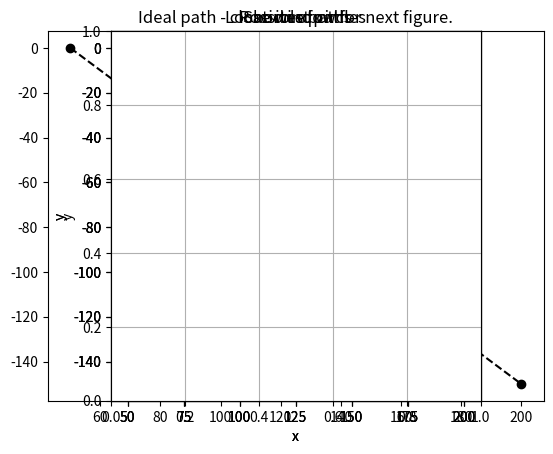

Generate this figure with matplotlib:
'''
Code demonstrates finding obstructing circle between two points and navigating 
around it with the shortest path.  Finds the shortest path.
'''

import matplotlib.pyplot as plt
from math import sqrt, cos, sin, acos, asin, floor
import warnings
warnings.filterwarnings("ignore")
 
def make_plots(p1, p2, c, plist, xytps1, xytps2, plist2):
    ''' make plots in case there was an intersection '''
    plot_pts(plist)
    plot_line(plist, 'k', '--')
    plot_tan_pts(p1, xytps1)
    plot_tan_pts(p2, xytps2)
    plot_circle(c)
    plt.xlabel('x')
    plt.ylabel('y')
    plt.axes().set_aspect('equal')
    plt.grid()
    plt.title('Possible paths')
    plt.show()
    plot_pts(plist)
    plot_line(plist, 'k', '--')
    plot_line(plist2, 'r', '-')
    plot_circle(c)
    plt.axes().set_aspect('equal')
    plt.grid()
    plt.xlabel('x')
    plt.ylabel('y')
    plt.title('Shortest path')
    plt.show()

def plot_path(plist, c1ist):
    ''' plots the path of pts in plist around the circles in clist '''
    x, y = [p[0] for p in plist], [p[1] for p in plist] # points
    circles = [plt.Circle(c[:2],c[2], color='b') for c in clist] # circles
    # plotting
    plt.plot(x, y, 'ko--')
    plt.axes().set_aspect('equal')
    plt.xlabel('x'); plt.ylabel('y')
    plt.grid()
    plt.title('Ideal path - close window for next figure.')
    plt.show() 
    plt.plot(x, y, 'ko--')
    fig = plt.gcf()
    for circle in circles:
       fig.gca().add_artist(circle)      
    plt.axes().set_aspect('equal')
    plt.xlabel('x'); plt.ylabel('y')
    plt.grid()
    plt.title('Location of circles')
    plt.show()

def plot_pts(plist):
    x, y = [p[0] for p in plist], [p[1] for p in plist]
    plt.plot(x, y, 'ko') 

def plot_line(plist, col, linstyle):
    x, y = [p[0] for p in plist], [p[1] for p in plist]
    line = plt.plot(x, y)
    plt.setp(line, color = col, linestyle = linstyle)

def plot_tan_pts(p, tplist):
    ''' plots the tangent points of the lines from pt p to circle c '''
    x, y = [], []
    x.append(p[0])
    y.append(p[1])
    for tp in tplist:
        x.append(tp[0])
        y.append(tp[1])
        plt.plot(x, y, 'r-')
        x.pop()
        y.pop()

def plot_circle(c):
    ''' plots a circle where xy tupl is c[:2] and radius is c[2]'''
    circle = plt.Circle(c[:2],c[2], color='b')
    fig = plt.gcf()
    fig.gca().add_artist(circle)

def distance2d(p1, p2):
    ''' euclidean distance between two points '''
    return sqrt((p1[0] - p2[0])**2 + (p1[1] - p2[1])**2)
    
def almost_equal(v1, v2, crit):
    ''' returns true if abs(v1 - v2) <= crit '''
    return abs(v1 - v2) <= crit

def vector_from_two_pts(from_pt1, to_pt2):
    ''' defines a 2d vector from two points, where each pt is an xy tuple  '''
    dx, dy = to_pt2[0] - from_pt1[0], to_pt2[1] - from_pt1[1]
    return (dx, dy)

def dot_product(A, B):
    ''' find dot product of vectors defined by A and B
    A and B are tuples with (dx, dy) '''
    AdotB = A[0]*B[0] + A[1]*B[1] 
    return AdotB

def angle_btw_two_vectors(A, B):
    ''' angle (rad) between two vectors, A & B are tuples with (dx, dy) '''
    LA, LB = sqrt(A[0]**2 + A[1]**2), sqrt(B[0]**2 + B[1]**2)
    AdotB = dot_product(A, B)
    theta = acos(AdotB / (LA * LB))
    return theta

def check_intersection_with_circles(p1, p2, clist):
    ''' checking circle-line intersection per Wolfram Mathworld methodology, will
    indicate true if the circle lie on the line defined by p1 and p2, even if
    the circle is not between p1 and p2.  See complex code for this level of
    robustness '''
    int_list = [] # initialize with line from p1 to p2 not intersecting any circles
    for i, c in enumerate(clist):
        xc, yc, r = c[0], c[1], c[2]
        x1, y1 = p1[0] - xc, p1[1] - yc
        x2, y2 = p2[0] - xc, p2[1] - yc
        dx, dy = x2 - x1, y2 - y1
        dr = sqrt(dx**2 + dy**2)
        D = x1 * y2 - x2 * y1
        Disc = (r**2)*(dr**2)-D**2
        if Disc > 0:
            int_list.append(i) # intersects circle with index i
    return int_list

def find_line_circle_tangent_pts(p, c):
    ''' finding pts on circle where line intersects and is tangent per
    Wolfram Mathworld's methodology for circle tangent line intersection '''
    xp, yp = p[0], p[1]
    x0, y0, a = c[0] - xp, c[1] - yp, c[2]
    ss_x2y2 = x0**2 + y0**2
    sgns = [(1, 1), (1, -1), (-1, 1), (-1, -1)] # 4 solutions from differing signs
    ts = [] # solve for t to get x, y intersection points
    for s in sgns:
        ts.append(s[0]*acos((-a*x0 + s[1]*y0*sqrt(ss_x2y2 - a**2))/float(ss_x2y2)))
    xyints = []
    for t in ts:
        x = x0 + a * cos(t) + xp
        y = y0 + a * sin(t) + yp
        xyints.append((x, y)) # 4 points of intersection with circle
    d = []
    for xy in xyints:
       d.append(distance2d(p, xy)) # find the lengths of the 4 lines
    tan_pts_found = False
    for i in range(0, len(d)- 1):
        for j in range(1, len(d)):
            if i != j:
                if almost_equal(d[i],d[j],1e-6):
                    tan_pts_found = True #  2 correct tan pts give equal lengths
                    ind1, ind2 = i, j
    if tan_pts_found == True:
        return [xyints[ind1], xyints[ind2]]
    else:
        print("No tangent points found!")
        return None
    
def determine_best_tan_pt(from_p1, to_p2, xytps):
    ''' of the 2 tangent points, pick the one that give the shortest path '''
    vec_p1top2 = vector_from_two_pts(from_p1, to_p2)
    vec_p1totp = [vector_from_two_pts(from_p1, xytp) for xytp in xytps]
    angles = [angle_btw_two_vectors(vec, vec_p1top2) for vec in vec_p1totp]
    ind = angles.index(min(angles))
    return xytps[ind]

def rotate_about_z_axis(vector, theta):
    ''' rotates a 2d vector (as a tuple) about the z axis by angle theta
    rotation sign convention follows right hand rule, CCW about z + '''
    dx, dy = vector[0], vector[1]
    dxr = dx * cos(theta) - dy * sin(theta)
    dyr = dx * sin(theta) + dy * cos(theta)
    return (dxr, dyr)

def make_arc(p1, tp1, tp2, p2, c):
    ''' makes an arc between tangent point 1 and tangent point 2 every degree
    around circle c and then return the entire point list '''
    pc = (c[0], c[1]) 
    vtp1 = vector_from_two_pts(pc, tp1)
    vtp2 = vector_from_two_pts(pc, tp2)
    arc_angle = angle_btw_two_vectors(vtp1, vtp2)
    # determine angle sign to go from tp1 to tp2
    vtp1_r = rotate_about_z_axis(vtp1, arc_angle)
    if abs(angle_btw_two_vectors(vtp1_r, vtp2)) <= 0.001: # vectors coincident
        sgn = 1.0
    else:
        sgn = -1.0
    delang = sgn * 0.01745 #angle increment (radians)
    na = abs(int(floor(arc_angle / delang))) - 1 # number of angles
    arc = []
    for i in range(na):
        theta = (i + 1) * delang
        varc = rotate_about_z_axis(vtp1, theta)
        pa = (pc[0] + varc[0], pc[1] + varc[1])
        arc.append(pa)
    return [p1, tp1] + arc + [tp2, p2]

if __name__ == '__main__':
    
    # inputs
    # point locations
    p1 = (50, 0) # x,y point 1
    p2 = (200, -150) # x,y point 2
    # (x, y, radius) of circles
    c1 = (85, -50, 35) # circle 1, 85
    #c2 = (75, -100, 20) # circle 2
    
    # calculations
    plist = [p1, p2]
    clist = [c1]
    plot_path(plist, clist) # ideal path
    int_list = check_intersection_with_circles(p1, p2, clist)
    if len(int_list) == 1: # checking intersection with just one circle in this simple example
        c = clist[int_list[0]]
        xytps1 = find_line_circle_tangent_pts(p1, c)
        xytps2 = find_line_circle_tangent_pts(p2, c)
        tp1 = determine_best_tan_pt(p1, p2, xytps1)
        tp2 = determine_best_tan_pt(p2, p1, xytps2)
        if tp1 != None and tp2 != None: # best tangent points successfully determined
            plist2 = make_arc(p1, tp1, tp2, p2, c) # make full path including arc
            make_plots(p1, p2, c, plist, xytps1, xytps2, plist2)
        else:
            print("There was an error finding the tangent points.")
    else:
        print("Sorry, this code investigates intersection with exactly one circle " 
              "and that's it!")
    print("Simulation complete.")
        

